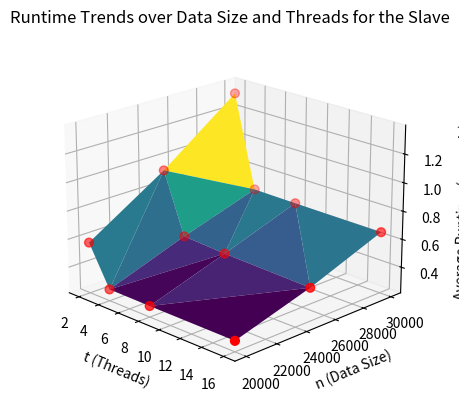

Reproduce this figure in Python.
import matplotlib.pyplot as plt
from mpl_toolkits.mplot3d import Axes3D
import numpy as np

# Data (n, t, average runtime)
data = [
    [20000, 2, 0.577255],
    [20000, 4, 0.296651],
    [20000, 8, 0.293474],
    [20000, 16, 0.290521],
    [25000, 2, 0.920419],
    [25000, 4, 0.489994],
    [25000, 8, 0.470956],
    [25000, 16, 0.450763],
    [30000, 2, 1.324529],
    [30000, 4, 0.659446],
    [30000, 8, 0.656013],
    [30000, 16, 0.651398],
]

# Convert to NumPy arrays
n_vals = np.array([row[0] for row in data])
t_vals = np.array([row[1] for row in data])
z_vals = np.array([row[2] for row in data])

# Create 3D plot
fig = plt.figure()
ax = fig.add_subplot(111, projection='3d')

# Surface plot using trisurf (works with scattered non-grid data)
surface = ax.plot_trisurf(t_vals, n_vals, z_vals, cmap='viridis', edgecolor='none')
ax.scatter(t_vals, n_vals, z_vals, color='red', s=40, label='Data Points')


# Labels
ax.set_xlabel('t (Threads)')
ax.set_ylabel('n (Data Size)')
ax.set_zlabel('Average Runtime (seconds)')
ax.set_title('Runtime Trends over Data Size and Threads for the Slave')

# Optional: Better viewing angle
ax.view_init(elev=20, azim=-45)

plt.show()
